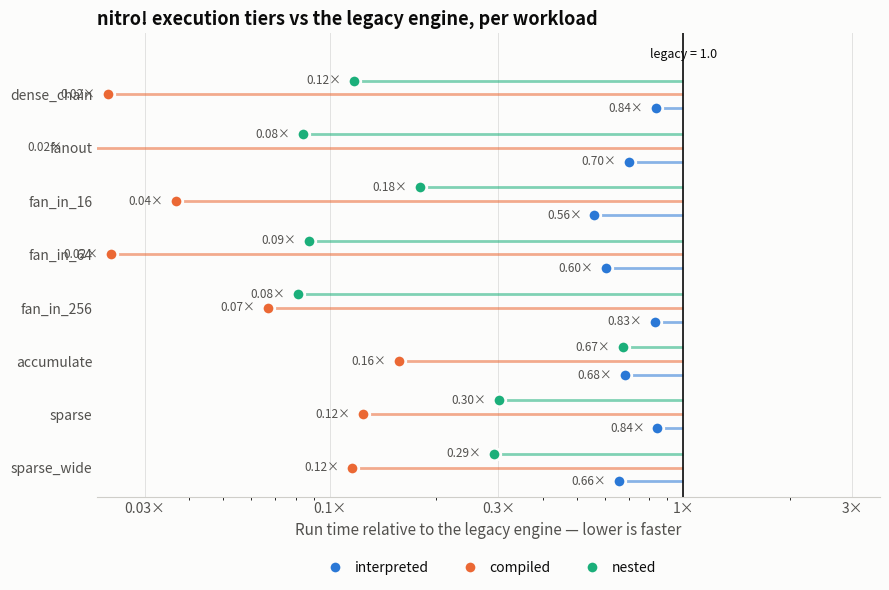

Source code (Python): (Note: this script raises an exception after producing the figure.)
# Renders images/tiers/summary.png — every `tiers` workload's three wingfoil
# engines expressed as a ratio against the legacy bar on the same workload.
#
# The suite's headline question is a *relationship*, not a wall-clock number
# ("is wingfoil-interpreted at least as fast as legacy, on every workload?"), and
# criterion's own violin plots only ever compare within one group. This is the
# cross-workload view.
#
# The table below is a *reading*, not source: refill it from a local run
# before regenerating, since criterion wall-clock numbers are hardware
# specific. Milliseconds, point estimates, straight off
#
#   cargo bench -p wingfoil --bench tiers
#
# The values in place were measured on the machine in images/lscpu-b.txt.
import matplotlib

matplotlib.use('Agg')
import matplotlib.pyplot as plt
import matplotlib.ticker as ticker
import numpy as np

# workload -> (legacy, interpreted, compiled, nested), milliseconds
DATA = {
    'dense_chain':  (7.9491,  6.6387,  0.18708, 0.93081),
    'fanout':       (17.052,  11.993,  0.32426, 1.4309),
    'fan_in_16':    (4.7610,  2.6683,  0.17444, 0.85477),
    'fan_in_64':    (10.722,  6.4710,  0.25857, 0.93848),
    'fan_in_256':   (38.079,  31.599,  2.5496,  3.0954),
    'accumulate':   (2.0837,  1.4268,  0.32631, 1.4033),
    'sparse':       (2.5036,  2.1139,  0.31063, 0.75134),
    'sparse_wide':  (3.0716,  2.0145,  0.35515, 0.89566),
}

# Categorical slots 1-3 of the validated default palette, assigned in fixed
# order. Legacy is the 1.0 reference line rather than a fourth bar.
SERIES = [
    ('interpreted', '#2a78d6'),
    ('compiled',    '#eb6834'),
    ('nested',      '#1baf7a'),
]

SURFACE = '#fcfcfb'
INK = '#0b0b0b'
INK_MUTED = '#52514e'

names = list(DATA)
ratios = np.array([[DATA[n][i + 1] / DATA[n][0] for n, in zip(names)]
                   for i in range(3)])

fig, ax = plt.subplots(figsize=(9, 6), facecolor=SURFACE)
ax.set_facecolor(SURFACE)

y = np.arange(len(names))
height = 0.26

# A dot plot, not bars: the axis is logarithmic, so there is no zero for a bar
# length to start from. Each mark sits at its ratio, joined to the legacy
# baseline by a thin connector, so "which side of 1.0" reads at a glance.
for i, (label, colour) in enumerate(SERIES):
    row = y + (1 - i) * height
    ax.hlines(row, 1.0, ratios[i], color=colour, linewidth=2, alpha=0.55,
              zorder=2)
    ax.plot(ratios[i], row, 'o', markersize=9, color=colour, label=label,
            markeredgecolor=SURFACE, markeredgewidth=2, zorder=4,
            linestyle='none')
    for value, yy in zip(ratios[i], row):
        # Label on the far side of the mark from the baseline, so nothing
        # collides with the reference line.
        left = value < 1.0
        ax.text(value * (0.92 if left else 1.09), yy, f'{value:.2f}×',
                va='center', ha='right' if left else 'left',
                fontsize=8.5, color=INK_MUTED, zorder=5)

ax.axvline(1.0, color=INK, linewidth=1.2, zorder=3)
ax.text(1.0, -0.75, 'legacy = 1.0', fontsize=9, color=INK,
        va='center', ha='center')

ax.set_xscale('log')
ax.set_xlim(0.022, 3.6)
ax.xaxis.set_major_locator(ticker.FixedLocator([0.03, 0.1, 0.3, 1.0, 3.0]))
ax.xaxis.set_major_formatter(ticker.FuncFormatter(lambda v, _: f'{v:g}×'))
ax.xaxis.set_minor_formatter(ticker.NullFormatter())

ax.set_yticks(y)
ax.set_yticklabels(names, fontsize=10, color=INK)
ax.set_ylim(len(names) - 0.45, -1.15)

ax.grid(True, axis='x', which='major', linestyle='-', linewidth=0.7, alpha=0.35)
ax.set_axisbelow(True)
for side in ('top', 'right', 'left'):
    ax.spines[side].set_visible(False)
ax.spines['bottom'].set_color('#cfcec9')
ax.tick_params(colors=INK_MUTED, length=0)

ax.set_xlabel('Run time relative to the legacy engine — lower is faster',
              fontsize=11, color=INK_MUTED)
ax.set_title('nitro! execution tiers vs the legacy engine, per workload',
             fontsize=13, fontweight='bold', color=INK, loc='left')
ax.legend(fontsize=10, loc='upper center', bbox_to_anchor=(0.5, -0.11),
          ncol=3, frameon=False, labelcolor=INK, handletextpad=0.4,
          columnspacing=2.0)

fig.tight_layout()
fig.savefig('images/tiers/summary.png', dpi=150, bbox_inches='tight',
            facecolor=SURFACE)
print('saved images/tiers/summary.png')
